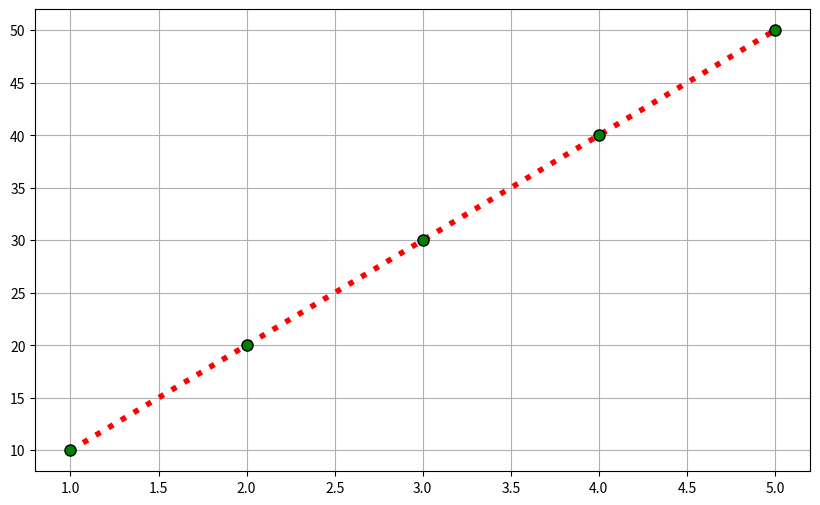

The matplotlib source for this figure:
import matplotlib.pyplot as plt
import numpy as np
x=[1,2,3,4,5]
y=[10,20,30,40,50]
plt.figure(figsize=(10,6),dpi=100)
plt.plot(x,y,color='red',ls=':',lw=4,marker='o',markerfacecolor='green',markersize=8,markeredgecolor='black')
plt.grid()
plt.show()